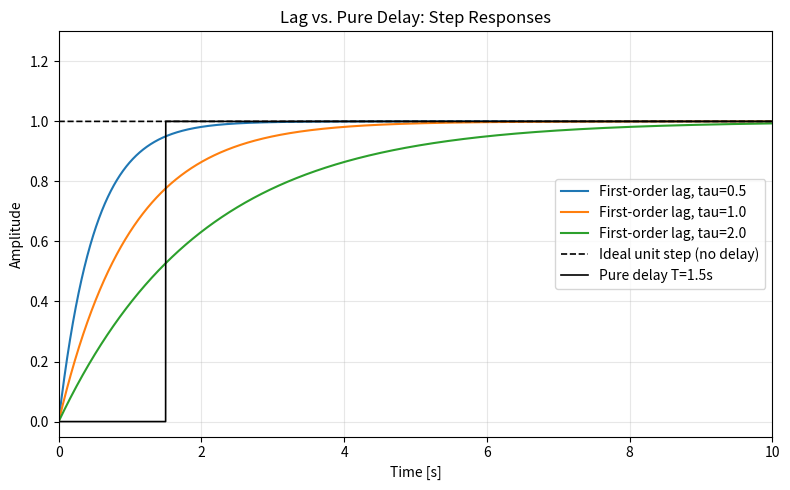

Source code (Python): (Note: this script raises an exception after producing the figure.)
import numpy as np
import matplotlib.pyplot as plt


def first_order_step_response(t: np.ndarray, time_constant: float, gain: float = 1.0) -> np.ndarray:
    """Compute unit-step response of a first-order lag system G(s)=K/(tau s + 1).

    Args:
        t: time vector (seconds)
        time_constant: tau > 0 (seconds)
        gain: static gain K

    Returns:
        y(t) = K * (1 - exp(-t/tau)) for t >= 0
    """
    tau = max(time_constant, 1e-12)
    return gain * (1.0 - np.exp(-t / tau))


def pure_delay_step(t: np.ndarray, delay: float, amplitude: float = 1.0) -> np.ndarray:
    """Compute a delayed unit-step u(t - T).

    Args:
        t: time vector (seconds)
        delay: delay T >= 0 (seconds)
        amplitude: step amplitude

    Returns:
        u(t-T): 0 for t < T, amplitude for t >= T
    """
    return amplitude * (t >= delay).astype(float)


def main() -> None:
    # Time axis
    t_end = 10.0
    dt = 0.001
    t = np.arange(0.0, t_end + dt, dt)

    # Step responses for several time constants
    tau_list = [0.5, 1.0, 2.0]
    colors = ["C0", "C1", "C2"]

    plt.figure(figsize=(8, 5))
    for tau, color in zip(tau_list, colors):
        y = first_order_step_response(t, time_constant=tau, gain=1.0)
        plt.plot(t, y, color=color, label=f"First-order lag, tau={tau}")

    # Pure delay illustration (shape unchanged, only shifted)
    delay_T = 1.5
    u0 = np.ones_like(t)  # ideal unit step at t>=0
    y_delay = pure_delay_step(t, delay=delay_T, amplitude=1.0)
    plt.plot(t, u0, "k--", linewidth=1.2, label="Ideal unit step (no delay)")
    plt.plot(t, y_delay, "k", linewidth=1.2, label=f"Pure delay T={delay_T}s")

    plt.title("Lag vs. Pure Delay: Step Responses")
    plt.xlabel("Time [s]")
    plt.ylabel("Amplitude")
    plt.grid(True, alpha=0.3)
    plt.ylim([-0.05, 1.3])
    plt.xlim([0, t_end])
    plt.legend(loc="right")
    plt.tight_layout()

    # Save to the repository assets folder so it shows up in the workspace
    output_path = "/Users/kuisongzheng/ws/path_tracking/PythonLinearNonlinearControl/assets/firstorderlag.png"
    plt.savefig(output_path, dpi=180)
    print(f"Saved figure to: {output_path}")


if __name__ == "__main__":
    main()
